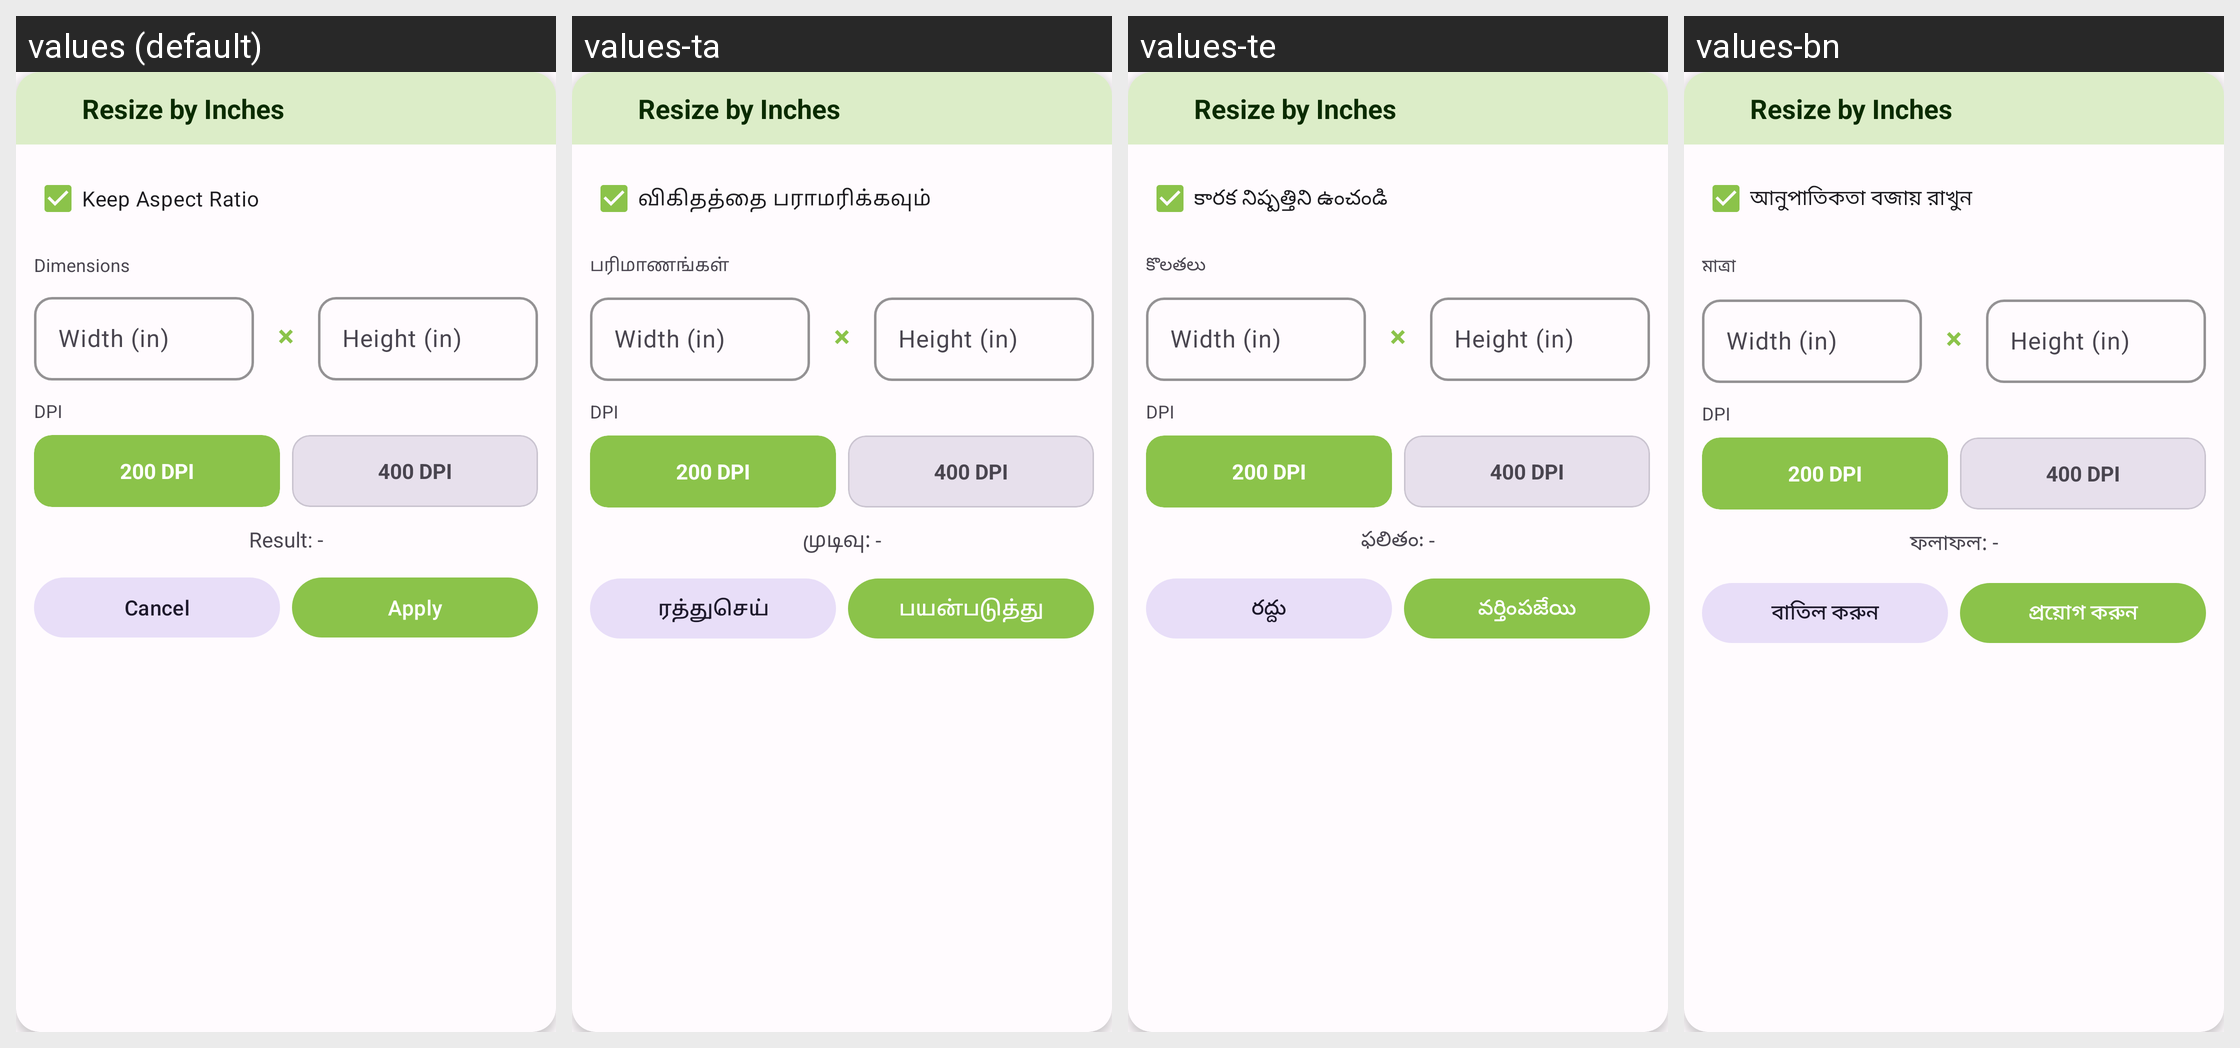

Translations of the strings shown on this Android screen, per locale in the grid:
Android screen res/layout/dialog_resize_inch.xml rendered under 4 locales, left to right: values (default), values-ta, values-te, values-bn. Device: Nexus 5 (rendered at 1080×1920; each locale shown at half size, 540×960, under a caption strip naming it); theme Theme.PhotoResize.
Other locales in the repository, not shown: values-ar, values-de, values-es, values-fr, values-gu, values-hi, values-id, values-it, values-ja, values-ko, values-mr, values-pt, values-ru, values-tr, values-ur, values-zh.
Strings drawn on this screen, with the default value and each locale's value (text and hints the layout hard-codes, and strings that could not be matched under every locale, appear in the picture but are not listed):

resize_by_inch
  values: Resize by Inches
  values-ta: Resize by Inches  [not translated; the default value is used]
  values-te: Resize by Inches  [not translated; the default value is used]
  values-bn: Resize by Inches  [not translated; the default value is used]

keep_aspect_ratio
  values: Keep Aspect Ratio
  values-ta: விகிதத்தை பராமரிக்கவும்
  values-te: కారక నిష్పత్తిని ఉంచండి
  values-bn: আনুপাতিকতা বজায় রাখুন

dimensions
  values: Dimensions
  values-ta: பரிமாணங்கள்
  values-te: కొలతలు
  values-bn: মাত্রা

width_hint_inch
  values: Width (in)
  values-ta: Width (in)  [not translated; the default value is used]
  values-te: Width (in)  [not translated; the default value is used]
  values-bn: Width (in)  [not translated; the default value is used]

height_hint_inch
  values: Height (in)
  values-ta: Height (in)  [not translated; the default value is used]
  values-te: Height (in)  [not translated; the default value is used]
  values-bn: Height (in)  [not translated; the default value is used]

dpi
  values: DPI
  values-ta: DPI  [not translated; the default value is used]
  values-te: DPI  [not translated; the default value is used]
  values-bn: DPI  [not translated; the default value is used]

result_preview
  values: Result: -
  values-ta: முடிவு: -
  values-te: ఫలితం: -
  values-bn: ফলাফল: -

cancel
  values: Cancel
  values-ta: ரத்துசெய்
  values-te: రద్దు
  values-bn: বাতিল করুন

apply
  values: Apply
  values-ta: பயன்படுத்து
  values-te: వర్తింపజేయి
  values-bn: প্রয়োগ করুন
